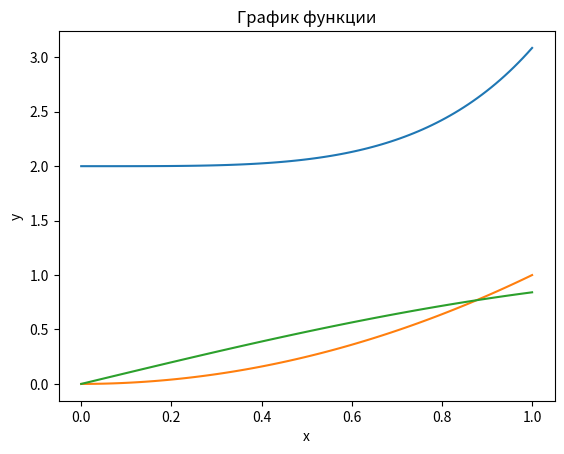
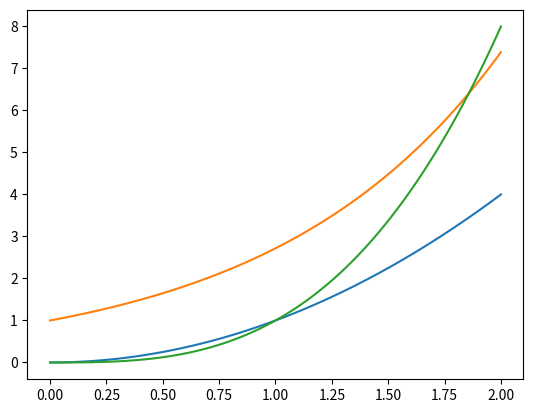

These figures' Python source, in order:
import matplotlib.pyplot as plt
import numpy as np

fig, ax = plt.subplots()
ax.set_title('График функции')
ax.set_xlabel('x')
ax.set_ylabel('y')
x = np.linspace(0, 1, 100) 
y1 = np.exp(x**2) + np.exp(-x**2)
y2 = x**2
y3 = np.sin(x)
ax.plot(x, y1, x, y2, x, y3)
plt.show()
x = np.linspace(0, 2, 100)

plt.figure()
plt.plot(x, x**2, x, np.exp(x), x, x**3)
plt.show()